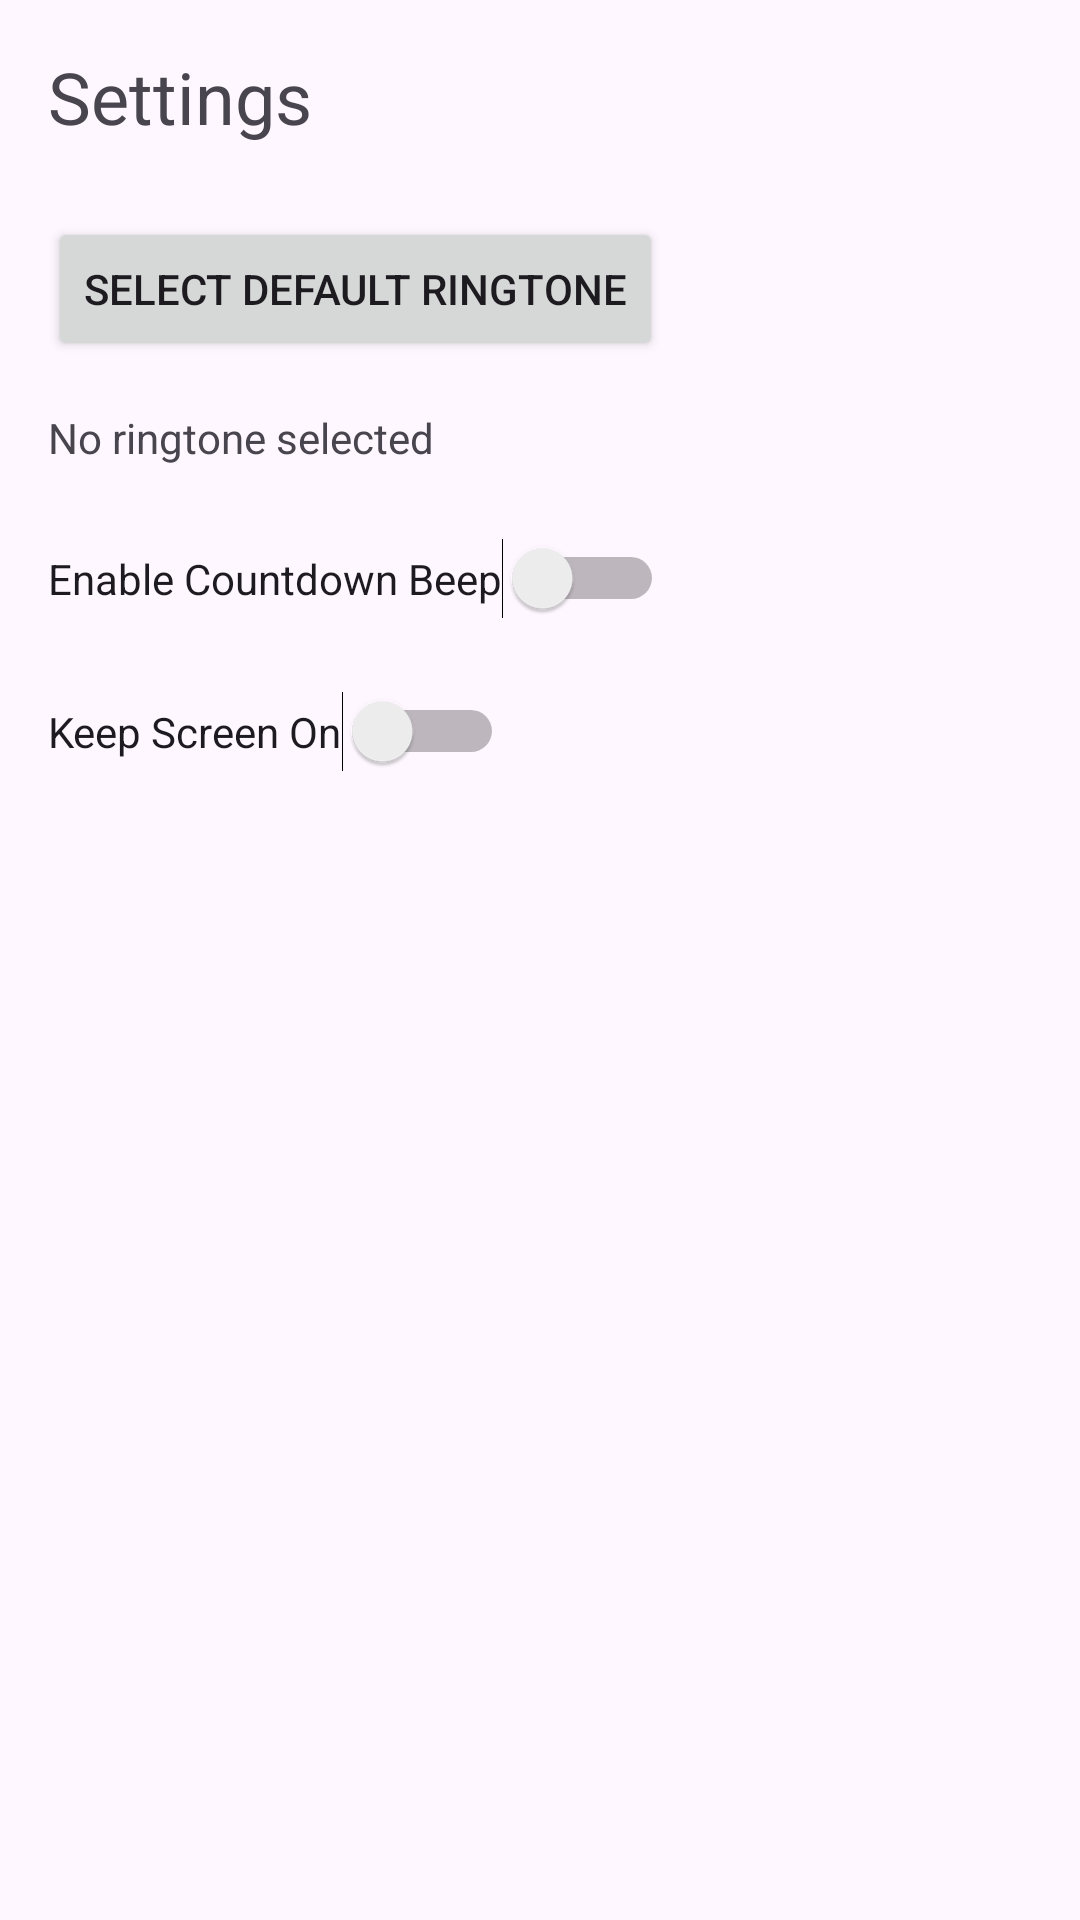

Android layout source for this screen:
<!-- AndroidManifest.xml: application theme Theme.Cronos -->
<!-- res/layout/activity_settings.xml -->
<?xml version="1.0" encoding="utf-8"?>
<LinearLayout xmlns:android="http://schemas.android.com/apk/res/android"
    xmlns:app="http://schemas.android.com/apk/res-auto"
    xmlns:tools="http://schemas.android.com/tools"
    android:layout_width="match_parent"
    android:layout_height="match_parent"
    android:orientation="vertical"
    android:padding="16dp"
    tools:context=".SettingsActivity">

    <TextView
        android:id="@+id/settings_title"
        android:layout_width="wrap_content"
        android:layout_height="wrap_content"
        android:text="Settings"
        android:textSize="24sp"
        android:layout_marginBottom="24dp"/>

    <Button
        android:id="@+id/select_ringtone_button"
        android:layout_width="wrap_content"
        android:layout_height="wrap_content"
        android:text="Select Default Ringtone"/>

    <TextView
        android:id="@+id/selected_ringtone_text_view"
        android:layout_width="wrap_content"
        android:layout_height="wrap_content"
        android:text="No ringtone selected"
        android:layout_marginTop="16dp"/>

    <Switch
        android:id="@+id/countdown_beep_switch"
        android:layout_width="wrap_content"
        android:layout_height="wrap_content"
        android:text="Enable Countdown Beep"
        android:layout_marginTop="24dp"/>

    <Switch
        android:id="@+id/keep_screen_on_switch"
        android:layout_width="wrap_content"
        android:layout_height="wrap_content"
        android:text="Keep Screen On"
        android:layout_marginTop="24dp"/>

    <TextView
        android:id="@+id/version_text_view"
        android:layout_width="wrap_content"
        android:layout_height="wrap_content"
        android:layout_marginTop="32dp"
        android:layout_gravity="center_horizontal"
        tools:text="Cronos v0.1-abcdef" />

</LinearLayout>
<!-- resources referenced by this layout -->
<resources>
  <style name="Theme.Cronos" parent="Base.Theme.Cronos" />
  <style name="Base.Theme.Cronos" parent="Theme.Material3.Light.NoActionBar">
          
          <item name="colorPrimary">@color/green_primary</item>
          <item name="colorOnPrimary">@color/white</item>
          <item name="colorPrimaryVariant">@color/khaki_dark</item>
          <item name="colorSecondary">@color/green_light</item>
          <item name="colorOnSecondary">@color/black</item>
          <item name="colorSurface">@color/white</item>
          
      </style>
  <color name="green_primary">#FF4CAF50</color>
  <color name="white">#FFFFFFFF</color>
  <color name="khaki_dark">#FF556B2F</color>
  <color name="green_light">#FF8BC34A</color>
  <color name="black">#FF000000</color>
</resources>
